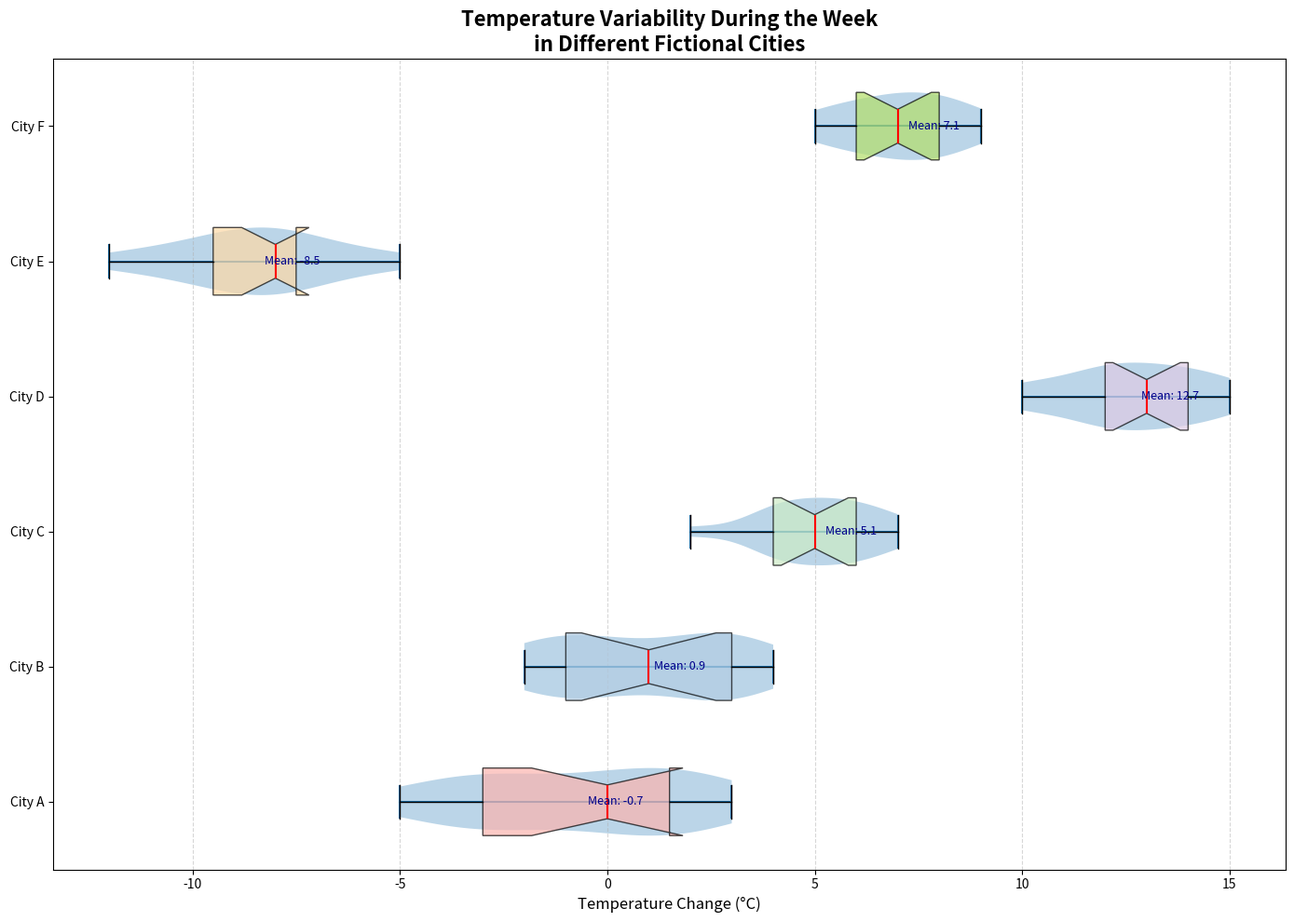

Write the Python code that produced this figure.
import matplotlib.pyplot as plt
import numpy as np

# Synthetic temperature differences (in Celsius) for a week in different cities
city_A = [-5, -3, 0, 2, 1, -1, -4, 3, 2, 0, -2, -3, 1, 2, -3]
city_B = [0, 3, -1, 4, 3, -2, 0, 3, -1, 2, 3, -1, -2, 1, 2]
city_C = [2, 4, 5, 6, 7, 6, 5, 4, 4, 5, 6, 7, 6, 5, 4]
city_D = [10, 15, 13, 14, 12, 13, 15, 14, 12, 10, 11, 12, 13, 14, 12]
city_E = [-10, -8, -9, -7, -8, -9, -11, -12, -9, -8, -10, -7, -5, -6, -8]
# Additional city
city_F = [5, 6, 7, 8, 9, 8, 7, 6, 5, 6, 7, 8, 9, 8, 7]

data = [city_A, city_B, city_C, city_D, city_E, city_F]
cities = ['City A', 'City B', 'City C', 'City D', 'City E', 'City F']

plt.figure(figsize=(14, 10))

# Create the violin plot
violin = plt.violinplot(data, vert=False, showmeans=False, showmedians=True)

# Add the horizontal boxplot on top of the violin plot
box = plt.boxplot(data, vert=False, patch_artist=True, notch=True, whis=1.5,
                  boxprops=dict(facecolor='white', color='black', alpha=0.7),
                  whiskerprops=dict(color='black'),
                  capprops=dict(color='black'),
                  medianprops=dict(color='red', linewidth=1.5),
                  flierprops=dict(marker='o', color='green', alpha=0.5))

colors = ['#fbb4ae', '#b3cde3', '#ccebc5', '#decbe4', '#fed9a6', '#b3de69']
for patch, color in zip(box['boxes'], colors):
    patch.set_facecolor(color)

# Title and labels
plt.title('Temperature Variability During the Week\nin Different Fictional Cities', fontsize=16, fontweight='bold')
plt.xlabel('Temperature Change (°C)', fontsize=12)
plt.yticks(range(1, len(cities) + 1), cities, fontsize=10)

# Annotate with mean values for additional context
for i, city in enumerate(data):
    mean_val = np.mean(city)
    plt.text(mean_val + 0.2, i + 1, f'Mean: {mean_val:.1f}', verticalalignment='center', fontsize=9, color='darkblue')

# Grid for readability
plt.grid(visible=True, axis='x', linestyle='--', alpha=0.5)
plt.tight_layout()
plt.show()
